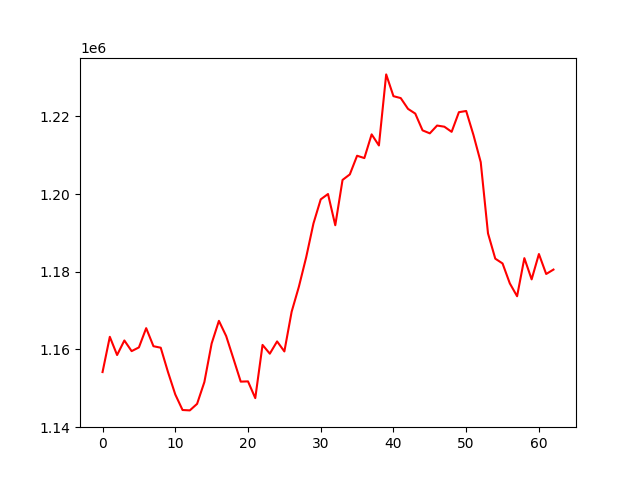

Data behind this chart, as committed beside it:
, 0
0, 1154156
1, 1163235
2, 1158546
3, 1162295
4, 1159551
5, 1160506
6, 1165464
7, 1160815
8, 1160429
9, 1154150
10, 1148391
11, 1144384
12, 1144281
13, 1145969
14, 1151576
15, 1161510
16, 1167348
17, 1163423
18, 1157587
19, 1151692
20, 1151755
21, 1147444
22, 1161150
23, 1158894
24, 1162049
25, 1159469
26, 1169692
27, 1176166
28, 1183726
29, 1192432
30, 1198642
31, 1200015
32, 1191972
33, 1203644
34, 1205066
35, 1209876
36, 1209273
37, 1215381
38, 1212522
39, 1230827
40, 1225219
41, 1224727
42, 1221951
43, 1220729
44, 1216414
45, 1215642
46, 1217653
47, 1217354
48, 1216031
49, 1221095
50, 1221403
51, 1215220
52, 1208222
53, 1189878
54, 1183367
55, 1182132
56, 1176998
57, 1173684
58, 1183498
59, 1178032
... 3 more rows
